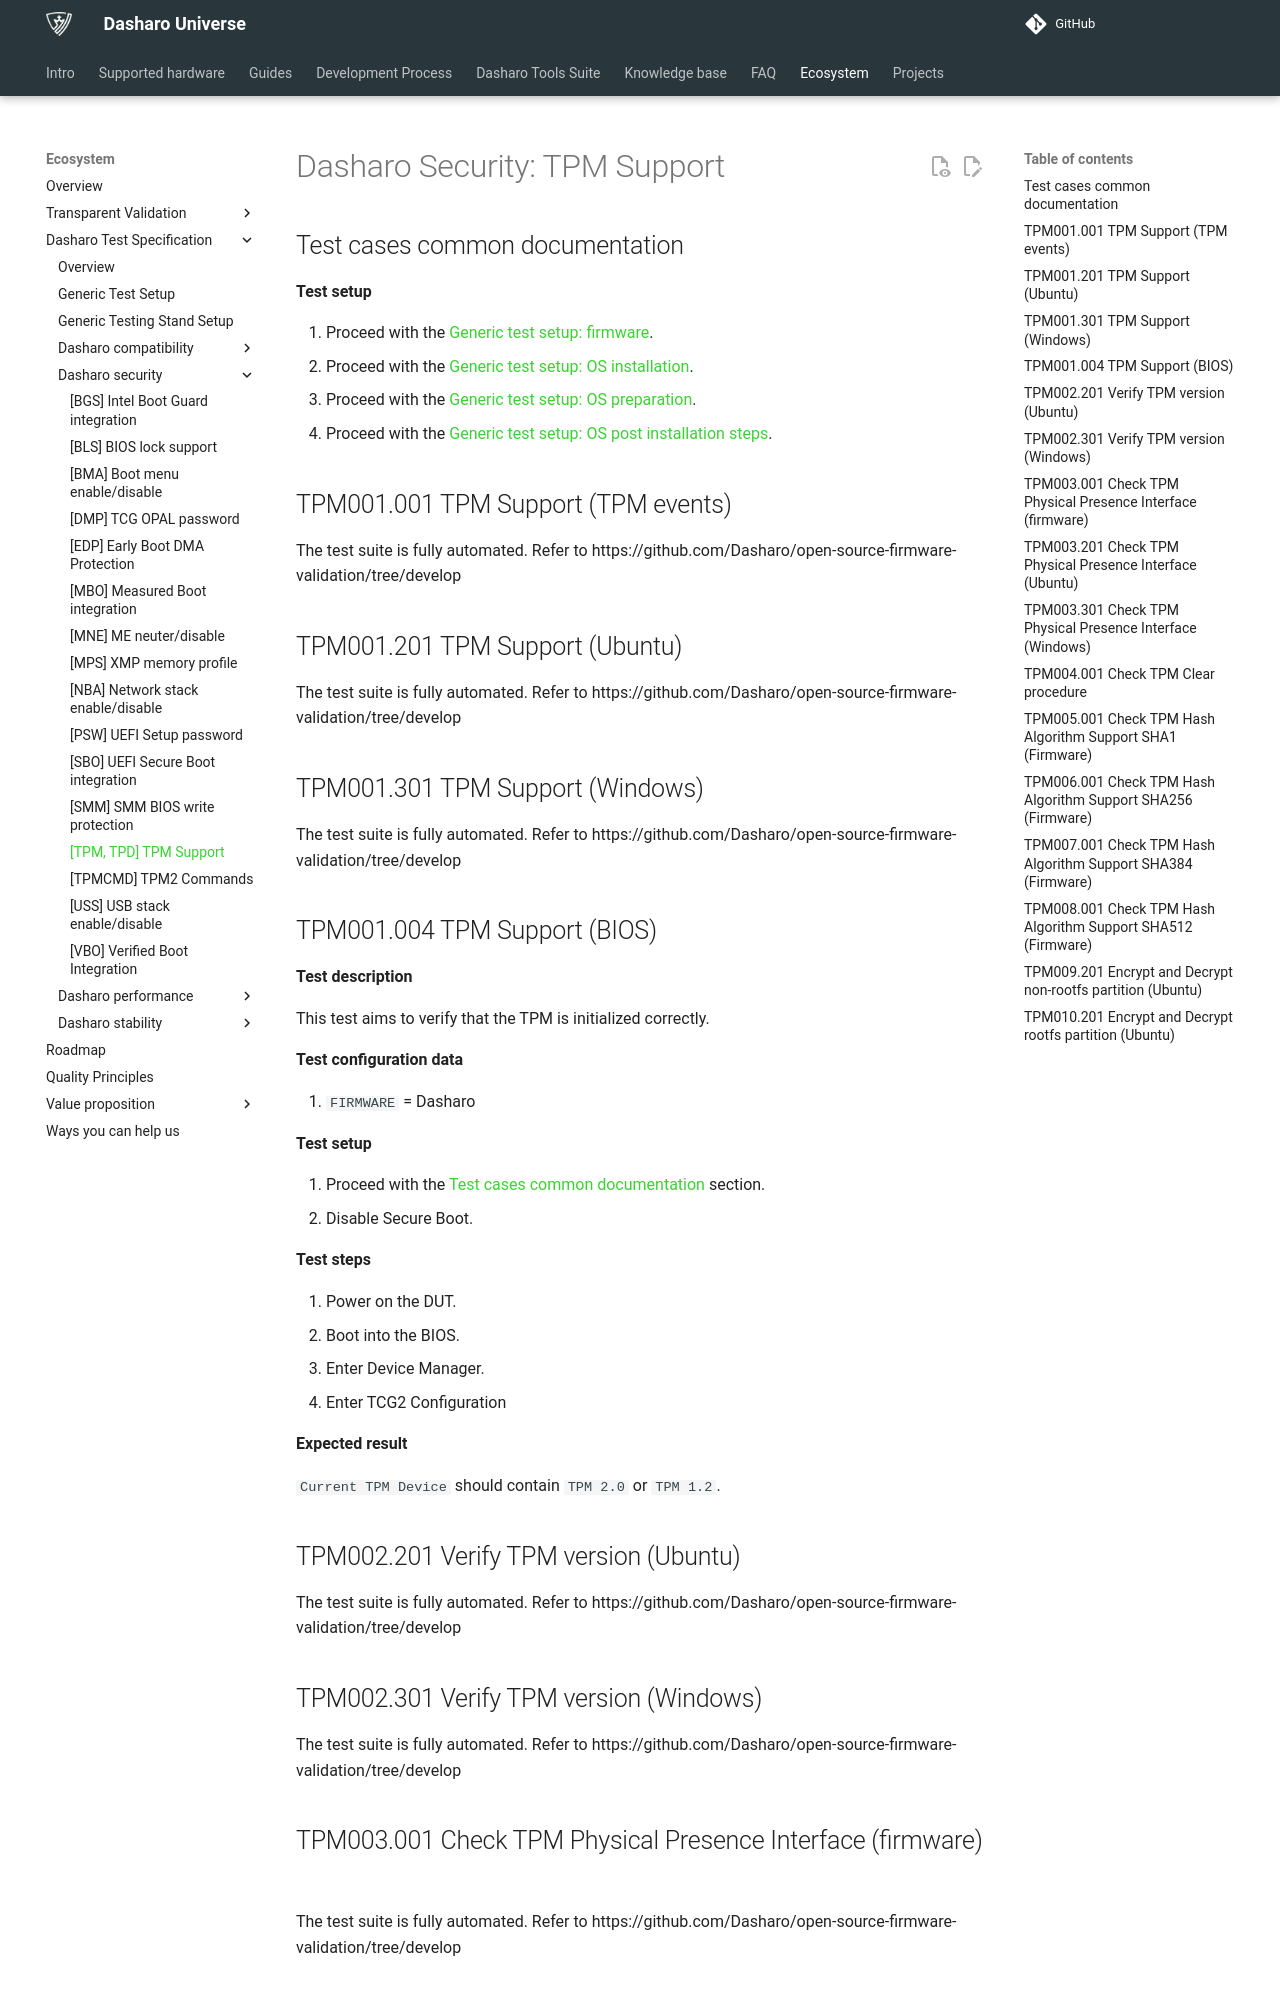

repository: Dasharo/docs · page: unified-test-documentation/dasharo-security/200-tpm-support/index.html · generator: mkdocs

---
search:
  boost: -1
---

# Dasharo Security: TPM Support

## Test cases common documentation

**Test setup**

1. Proceed with the
   [Generic test setup: firmware](../generic-test-setup.md#firmware).
1. Proceed with the
   [Generic test setup: OS installation](../generic-test-setup.md#os-installation).
1. Proceed with the
   [Generic test setup: OS preparation](../generic-test-setup.md#os-preparation).
1. Proceed with the
   [Generic test setup: OS post installation steps](../generic-test-setup.md#post-installation).

## TPM001.001 TPM Support (TPM events)

The test suite is fully automated. Refer to https://github.com/Dasharo/open-source-firmware-validation/tree/develop

## TPM001.201 TPM Support (Ubuntu)

The test suite is fully automated. Refer to https://github.com/Dasharo/open-source-firmware-validation/tree/develop

## TPM001.301 TPM Support (Windows)

The test suite is fully automated. Refer to https://github.com/Dasharo/open-source-firmware-validation/tree/develop

## TPM001.004 TPM Support (BIOS)

**Test description**

This test aims to verify that the TPM is initialized correctly.

**Test configuration data**

1. `FIRMWARE` = Dasharo

**Test setup**

1. Proceed with the
    [Test cases common documentation](#test-cases-common-documentation) section.
1. Disable Secure Boot.

**Test steps**

1. Power on the DUT.
1. Boot into the BIOS.
1. Enter Device Manager.
1. Enter TCG2 Configuration

**Expected result**

`Current TPM Device` should contain `TPM 2.0` or `TPM 1.2`.

## TPM002.201 Verify TPM version (Ubuntu)

The test suite is fully automated. Refer to https://github.com/Dasharo/open-source-firmware-validation/tree/develop

## TPM002.301 Verify TPM version (Windows)

The test suite is fully automated. Refer to https://github.com/Dasharo/open-source-firmware-validation/tree/develop

## TPM003.001 Check TPM Physical Presence Interface (firmware)

The test suite is fully automated. Refer to https://github.com/Dasharo/open-source-firmware-validation/tree/develop
